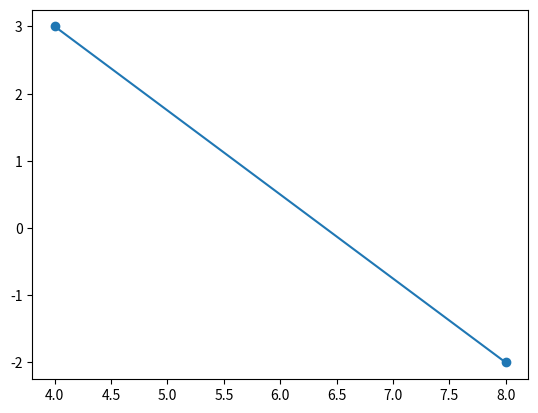

Reproduce this figure in Python.
# [redacted]
# [redacted]
# 2020B

import matplotlib.pyplot as plt
x=[4,8]
y=[3,-2]
plt.plot(x,y)
plt.scatter(x,y)
plt.show()